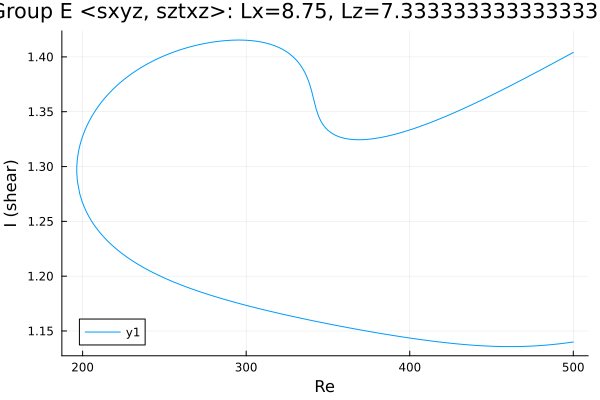

The table this chart was drawn from, first rows:
Re, shear
500.0, 1.404
499.1, 1.403
497.6, 1.402
496.2, 1.401
494.8, 1.4
493.4, 1.399
492, 1.398
490.6, 1.397
489.2, 1.395
487.7, 1.394
486.3, 1.393
484.9, 1.392
483.5, 1.391
482.1, 1.39
480.7, 1.389
479.3, 1.387
477.8, 1.386
476.4, 1.385
475, 1.384
473.6, 1.383
472.2, 1.382
470.8, 1.381
469.4, 1.38
467.9, 1.379
466.5, 1.378
465.1, 1.376
463.7, 1.375
462.3, 1.374
460.9, 1.373
459.5, 1.372
458, 1.371
456.6, 1.37
455.2, 1.369
453.8, 1.368
452.4, 1.367
451, 1.366
449.6, 1.365
448.1, 1.364
446.7, 1.363
445.3, 1.362
443.9, 1.361
442.5, 1.36
441.1, 1.359
439.7, 1.358
438.3, 1.357
436.8, 1.356
435.4, 1.355
434, 1.354
432.6, 1.353
431.2, 1.352
429.8, 1.351
428.4, 1.35
426.9, 1.349
425.5, 1.348
424.1, 1.347
422.7, 1.346
421.3, 1.345
419.9, 1.344
418.5, 1.344
417, 1.343
... 443 more rows
